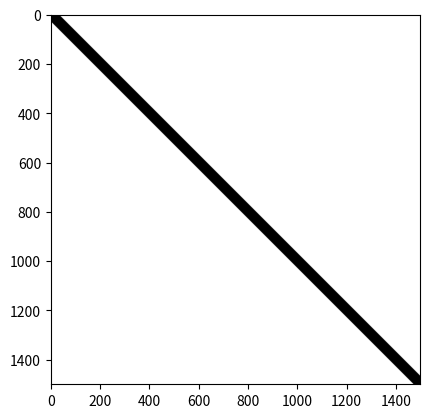

This chart was generated by the following Python code:
#Creacion en escala de grises
# [redacted]

#Importar Librerias

import matplotlib as mpl
import matplotlib.pyplot as plt #Se encarga de hacer gráficos
import matplotlib.image as mpimg    
import numpy as np                   #Se encarga de matrices

M1 = [[1, 30, 45, 60, 100, 150, 190, 245],
      [1, 30, 45, 60, 100, 150, 190, 245],
      [1, 30, 45, 60, 100, 150, 90, 245],
      [1, 30, 45, 60, 100, 150, 190, 245],
      [1, 30, 45, 60, 100, 150, 190, 245],
      [1, 30, 45, 60, 100, 150, 190, 245],
      [1, 30, 45, 60, 100, 150, 190, 245],
      [1, 30, 45, 60, 100, 150, 190, 245]]

imgplot = plt.imshow(M1, cmap='gray')

#Mostrar la imagen
plt.show()
print(M1)

#Imagen en escala de grises pero con ciclo For
#Crea una matriz de 255x255 con valores en cero en cada entrada
M2 = np.zeros([255,255])
#Control con for anidado de las filas y columnas
for i in range(0,255):
    for j in range(0,255):
        M2[i,j] = j
        
imgplot = plt.imshow(M2, cmap='gray')
plt.show()
print(M2)

#Crea una matriz de 255x255 con valores en cero en cada entrada
M3 = np.zeros([256,256])
#control con for anidado de las filas y columnas
for i in range(0,256):
    for j in range(0,256):
        M3[i,j] = 256-j

imgplot = plt.imshow(M3, cmap='gray')
plt.show()
print(M3)

#Crea una matriz de 2000x1500 con valores en cero en cada entrada
M4 = np.zeros([2000,1500])
#control con for anidado de las filas y columnas
for i in range(0,2000):
    for j in range(0,1500):
        M4[i,j] = 2000-j

imgplot = plt.imshow(M4, cmap='gray')
plt.show()

#Crea una imagen vertical
M5 = np.zeros([1500,1500])
#control con for anidado de las filas y columnas
for i in range(0,1500):
    for j in range(0,1500):
        if i==j:
            M5[i,j]=0
        elif abs(i-j) < 31:
            M5[i,j]=0
        
        else:
            M5[i,j]=255

imgplot = plt.imshow(M5, cmap='gray')
plt.show()
print(M5)

#Tarea hacer un asterísco